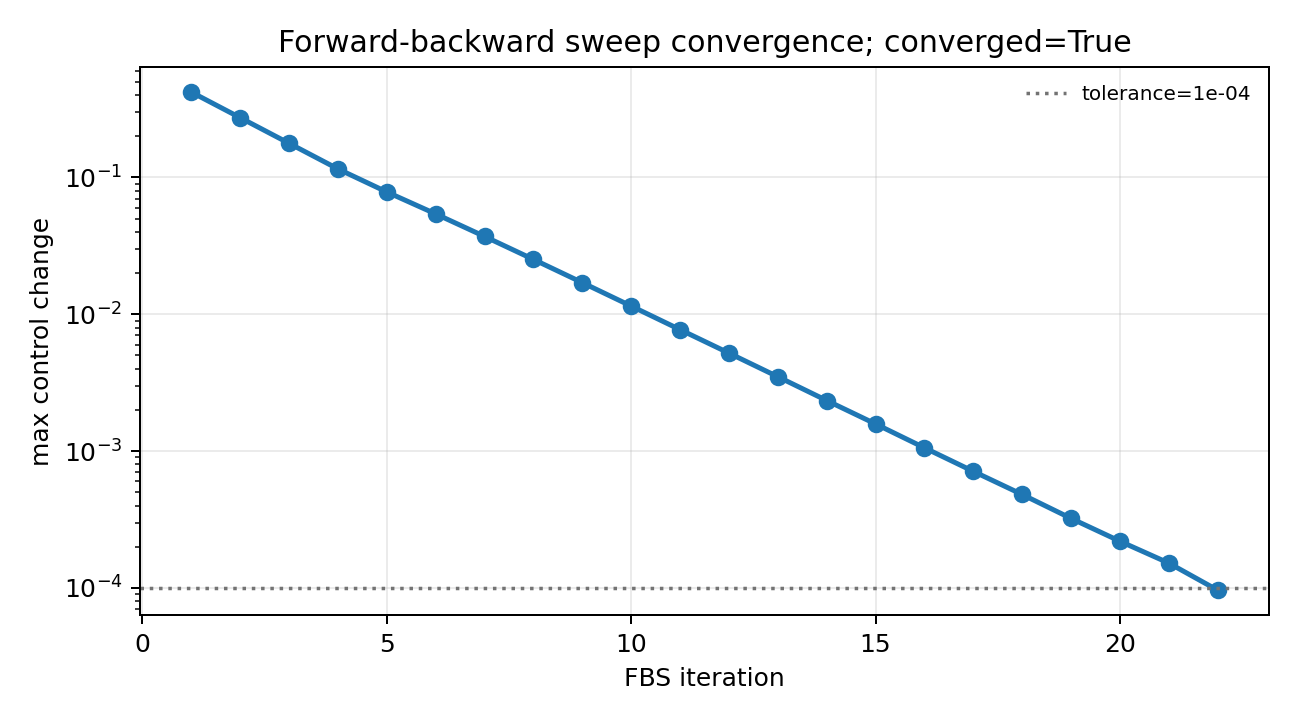

Source data for this figure (header and first rows):
iteration, max_control_change, tolerance, below_tolerance, run_converged
1, 0.42, 0.0001, False, True
2, 0.273, 0.0001, False, True
3, 0.1774, 0.0001, False, True
4, 0.1153, 0.0001, False, True
5, 0.07824, 0.0001, False, True
6, 0.0541, 0.0001, False, True
7, 0.03703, 0.0001, False, True
8, 0.02516, 0.0001, False, True
9, 0.01702, 0.0001, False, True
10, 0.01147, 0.0001, False, True
11, 0.007719, 0.0001, False, True
12, 0.005202, 0.0001, False, True
13, 0.003495, 0.0001, False, True
14, 0.002343, 0.0001, False, True
15, 0.001579, 0.0001, False, True
16, 0.001057, 0.0001, False, True
17, 0.0007112, 0.0001, False, True
18, 0.0004818, 0.0001, False, True
19, 0.0003223, 0.0001, False, True
20, 0.0002194, 0.0001, False, True
21, 0.0001519, 0.0001, False, True
22, 9.629519193832259e-05, 0.0001, True, True
